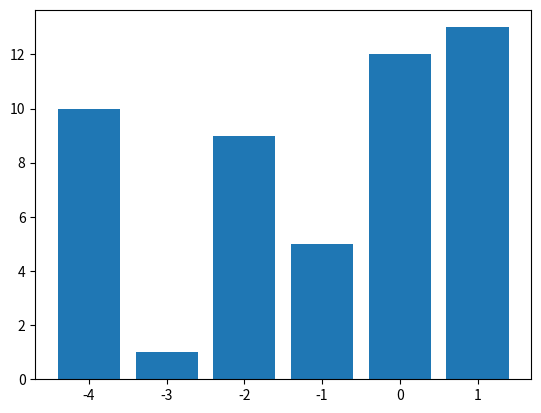

The script that saved this image:
import random
import numpy as np
import matplotlib.pyplot as plt
#y = [round(random.random(), 2) for i in range(50)]
#print(y)


def get_x(y):
    x = []
    for element in y:
        if element>0 and element<=0.15:
            x.append(-4)
        elif element>0.15 and element<=0.2:
            x.append(-3)
        elif element>0.15 and element<=0.4:
            x.append(-2)
        elif element>0.4 and element<=0.55:
            x.append(-1)
        elif element>0.55 and element<=0.65:
            x.append(0)
        elif element>0.65 and element<=0.95:
            x.append(1)
        elif element>0.95 and element<=1:
            x.append(2)
        else: x.append('inf')
    return x

#print(get_x(y))
fig, ax = plt.subplots()
x = [1, 0, -4, -2, 1, -4, 1, 0, -4, 1, -4, 0, -2, -2, 0, 0, -4, 0, -3, 1, 0, 0, 1, 0, -2, 1, 0, 1, -2, -4, -2, 1, -4, 0,\
    -4, -1, 1, -2, -1, 0, -4, 1, -1, -1, 1, -4, -1, 1, -2, -2]
labels, counts = np.unique(x, return_counts=True)
plt.bar(labels, counts, align='center')
plt.show()
